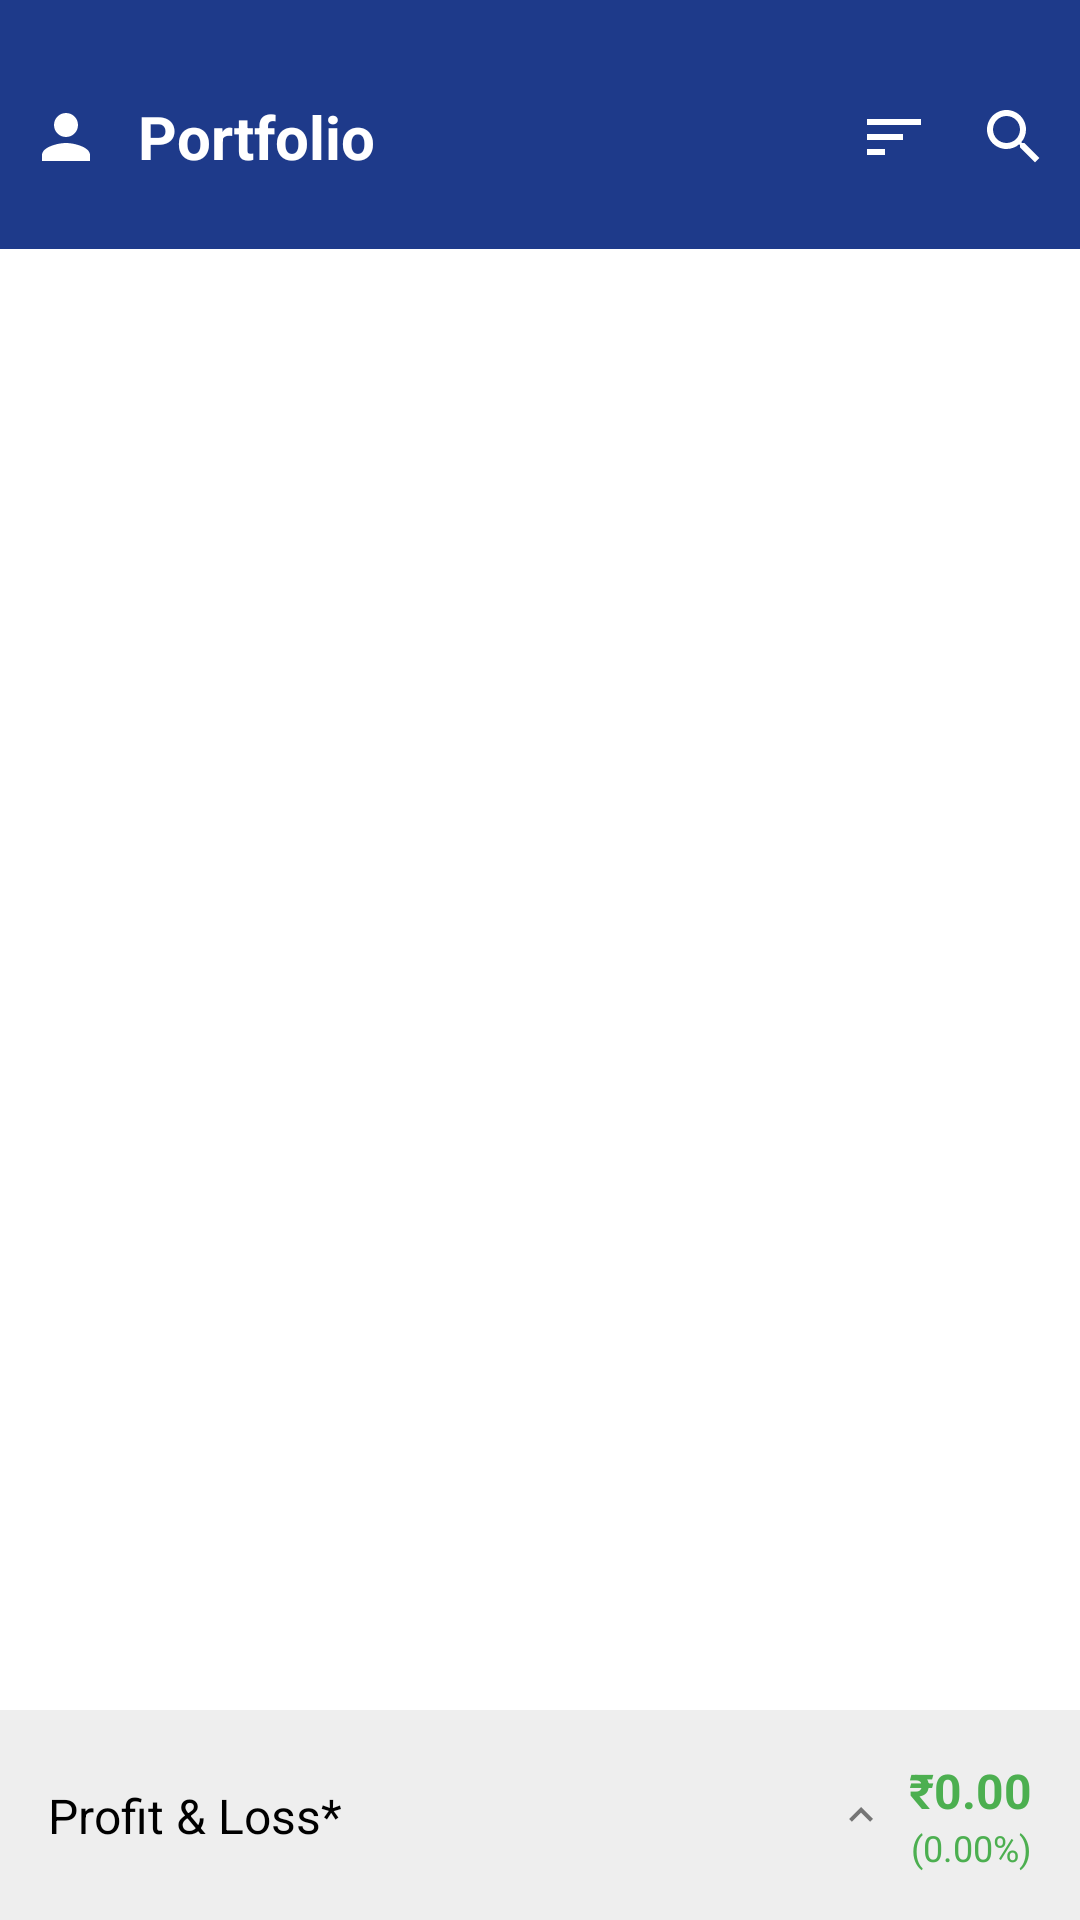

Produce the Android XML layout that renders to this screen, including the resource entries it uses.
<!-- AndroidManifest.xml: application theme Theme.Yedunath_Demo -->
<!-- res/layout/fragment_portfolio.xml -->
<?xml version="1.0" encoding="utf-8"?>
<androidx.constraintlayout.widget.ConstraintLayout xmlns:android="http://schemas.android.com/apk/res/android"
    xmlns:app="http://schemas.android.com/apk/res-auto"
    xmlns:tools="http://schemas.android.com/tools"
    android:layout_width="match_parent"
    android:layout_height="match_parent"
    android:background="@color/background_gray"
    tools:context=".fragments.PortfolioFragment">

    
    <androidx.constraintlayout.widget.ConstraintLayout
        android:id="@+id/headerLayout"
        android:layout_width="match_parent"
        android:layout_height="wrap_content"
        android:background="@color/blue_header"
        android:paddingTop="32dp"
        android:paddingBottom="24dp"
        android:paddingLeft="10dp"
        android:paddingRight="10dp"
        app:layout_constraintTop_toTopOf="parent"
        app:layout_constraintStart_toStartOf="parent"
        app:layout_constraintEnd_toEndOf="parent">

        
        <ImageView
            android:id="@+id/ivProfile"
            android:layout_width="24dp"
            android:layout_height="24dp"
            android:src="@drawable/ic_person"
            app:tint="@color/white"
            app:layout_constraintStart_toStartOf="parent"
            app:layout_constraintTop_toTopOf="parent"
            app:layout_constraintBottom_toBottomOf="parent" />

        
        <TextView
            android:id="@+id/tvPortfolioTitle"
            android:layout_width="0dp"
            android:layout_height="wrap_content"
            android:layout_marginStart="12dp"
            android:layout_marginEnd="16dp"
            android:text="Portfolio"
            android:textColor="@color/white"
            android:textSize="20sp"
            android:textStyle="bold"
            app:layout_constraintStart_toEndOf="@id/ivProfile"
            app:layout_constraintEnd_toStartOf="@id/ivSort"
            app:layout_constraintTop_toTopOf="parent"
            app:layout_constraintBottom_toBottomOf="parent" />

        
        <ImageView
            android:id="@+id/ivSort"
            android:layout_width="24dp"
            android:layout_height="24dp"
            android:layout_marginEnd="16dp"
            android:src="@drawable/ic_sort"
            app:tint="@color/white"
            app:layout_constraintEnd_toStartOf="@id/ivSearch"
            app:layout_constraintTop_toTopOf="parent"
            app:layout_constraintBottom_toBottomOf="parent" />

        
        <ImageView
            android:id="@+id/ivSearch"
            android:layout_width="24dp"
            android:layout_height="24dp"
            android:src="@drawable/ic_search"
            app:tint="@color/white"
            app:layout_constraintEnd_toEndOf="parent"
            app:layout_constraintTop_toTopOf="parent"
            app:layout_constraintBottom_toBottomOf="parent" />

    </androidx.constraintlayout.widget.ConstraintLayout>

    
    <com.google.android.material.tabs.TabLayout
        android:id="@+id/tabLayout"
        android:layout_width="match_parent"
        android:layout_height="wrap_content"
        android:background="@color/white"
        app:tabTextColor="@color/gray_text"
        app:tabSelectedTextColor="@color/black"
        app:tabIndicatorColor="@color/blue_header"
        app:tabMode="fixed"
        app:tabGravity="fill"
        app:layout_constraintTop_toBottomOf="@id/headerLayout"
        app:layout_constraintStart_toStartOf="parent"
        app:layout_constraintEnd_toEndOf="parent" />

    
    <androidx.recyclerview.widget.RecyclerView
        android:id="@+id/recyclerView"
        android:layout_width="match_parent"
        android:layout_height="0dp"
        android:background="@color/white"
        android:paddingTop="8dp"
        app:layout_constraintTop_toBottomOf="@id/tabLayout"
        app:layout_constraintBottom_toTopOf="@id/summaryContainer"
        app:layout_constraintStart_toStartOf="parent"
        app:layout_constraintEnd_toEndOf="parent" />

    
    <androidx.constraintlayout.widget.ConstraintLayout
        android:id="@+id/summaryContainer"
        android:layout_width="match_parent"
        android:layout_height="wrap_content"
        android:background="@color/light_gray"
        app:layout_constraintBottom_toBottomOf="parent"
        app:layout_constraintStart_toStartOf="parent"
        app:layout_constraintEnd_toEndOf="parent">

        
        <androidx.constraintlayout.widget.ConstraintLayout
            android:id="@+id/llSummaryHeader"
            android:layout_width="match_parent"
            android:layout_height="wrap_content"
            android:padding="16dp"
            android:clickable="true"
            android:focusable="true"
            android:background="?android:attr/selectableItemBackground"
            app:layout_constraintTop_toTopOf="parent"
            app:layout_constraintStart_toStartOf="parent"
            app:layout_constraintEnd_toEndOf="parent">

            <TextView
                android:id="@+id/tvProfitLossLabel"
                android:layout_width="0dp"
                android:layout_height="wrap_content"
                android:text="Profit &amp; Loss*"
                android:textColor="@color/black"
                android:textSize="16sp"
                app:layout_constraintStart_toStartOf="parent"
                app:layout_constraintEnd_toStartOf="@id/ivExpandArrow"
                app:layout_constraintTop_toTopOf="parent"
                app:layout_constraintBottom_toBottomOf="parent" />

            <ImageView
                android:id="@+id/ivExpandArrow"
                android:layout_width="16dp"
                android:layout_height="16dp"
                android:layout_marginEnd="8dp"
                android:src="@drawable/ic_arrow_up"
                app:layout_constraintEnd_toStartOf="@id/tvTotalPnl"
                app:layout_constraintTop_toTopOf="parent"
                app:layout_constraintBottom_toBottomOf="parent" />

            <TextView
                android:id="@+id/tvTotalPnl"
                android:layout_width="wrap_content"
                android:layout_height="wrap_content"
                android:text="₹0.00"
                android:textColor="@color/green"
                android:textSize="16sp"
                android:textStyle="bold"
                app:layout_constraintEnd_toEndOf="parent"
                app:layout_constraintTop_toTopOf="parent" />

            <TextView
                android:id="@+id/tvTotalPnlPercentage"
                android:layout_width="wrap_content"
                android:layout_height="wrap_content"
                android:text="(0.00%)"
                android:textColor="@color/green"
                android:textSize="12sp"
                app:layout_constraintEnd_toEndOf="parent"
                app:layout_constraintTop_toBottomOf="@id/tvTotalPnl" />

        </androidx.constraintlayout.widget.ConstraintLayout>

        
        <androidx.constraintlayout.widget.ConstraintLayout
            android:id="@+id/llExpandableDetails"
            android:layout_width="match_parent"
            android:layout_height="wrap_content"
            android:background="@color/light_gray"
            android:visibility="gone"
            android:paddingStart="16dp"
            android:paddingEnd="16dp"
            android:paddingBottom="16dp"
            app:layout_constraintTop_toBottomOf="@id/llSummaryHeader"
            app:layout_constraintStart_toStartOf="parent"
            app:layout_constraintEnd_toEndOf="parent">

            
            <TextView
                android:id="@+id/tvCurrentValueLabel"
                android:layout_width="0dp"
                android:layout_height="wrap_content"
                android:layout_marginTop="8dp"
                android:text="Current value*"
                android:textColor="@color/gray_text"
                android:textSize="14sp"
                app:layout_constraintStart_toStartOf="parent"
                app:layout_constraintEnd_toStartOf="@id/tvCurrentValue"
                app:layout_constraintTop_toTopOf="parent" />

            <TextView
                android:id="@+id/tvCurrentValue"
                android:layout_width="wrap_content"
                android:layout_height="wrap_content"
                android:layout_marginTop="8dp"
                android:text="₹0.00"
                android:textColor="@color/black"
                android:textSize="14sp"
                app:layout_constraintEnd_toEndOf="parent"
                app:layout_constraintTop_toTopOf="parent" />

            
            <TextView
                android:id="@+id/tvTotalInvestmentLabel"
                android:layout_width="0dp"
                android:layout_height="wrap_content"
                android:layout_marginTop="16dp"
                android:text="Total investment*"
                android:textColor="@color/gray_text"
                android:textSize="14sp"
                app:layout_constraintStart_toStartOf="parent"
                app:layout_constraintEnd_toStartOf="@id/tvTotalInvestment"
                app:layout_constraintTop_toBottomOf="@id/tvCurrentValueLabel" />

            <TextView
                android:id="@+id/tvTotalInvestment"
                android:layout_width="wrap_content"
                android:layout_height="wrap_content"
                android:layout_marginTop="16dp"
                android:text="₹0.00"
                android:textColor="@color/black"
                android:textSize="14sp"
                app:layout_constraintEnd_toEndOf="parent"
                app:layout_constraintTop_toBottomOf="@id/tvCurrentValue" />

            
            <TextView
                android:id="@+id/tvTodaysPnlLabel"
                android:layout_width="0dp"
                android:layout_height="wrap_content"
                android:layout_marginTop="16dp"
                android:text="Today's Profit &amp; Loss*"
                android:textColor="@color/gray_text"
                android:textSize="14sp"
                app:layout_constraintStart_toStartOf="parent"
                app:layout_constraintEnd_toStartOf="@id/tvTodaysPnl"
                app:layout_constraintTop_toBottomOf="@id/tvTotalInvestmentLabel" />

            <TextView
                android:id="@+id/tvTodaysPnl"
                android:layout_width="wrap_content"
                android:layout_height="wrap_content"
                android:layout_marginTop="16dp"
                android:text="₹0.00"
                android:textColor="@color/green"
                android:textSize="14sp"
                app:layout_constraintEnd_toEndOf="parent"
                app:layout_constraintTop_toBottomOf="@id/tvTotalInvestment" />

        </androidx.constraintlayout.widget.ConstraintLayout>

    </androidx.constraintlayout.widget.ConstraintLayout>

</androidx.constraintlayout.widget.ConstraintLayout>
<!-- resources referenced by this layout -->
<resources>
  <color name="background_gray">#FFF5F5F5</color>
  <color name="black">#FF000000</color>
  <color name="blue_header">#FF1E3A8A</color>
  <color name="gray_text">#FF757575</color>
  <color name="green">#FF4CAF50</color>
  <color name="light_gray">#FFEEEEEE</color>
  <color name="white">#FFFFFFFF</color>
  <!-- drawable ic_arrow_up (drawable) -->
  <?xml version="1.0" encoding="utf-8"?>
  <vector xmlns:android="http://schemas.android.com/apk/res/android"
      android:width="16dp"
      android:height="16dp"
      android:viewportWidth="24"
      android:viewportHeight="24">
      <path
          android:fillColor="#FF757575"
          android:pathData="M7.41,15.41L12,10.83l4.59,4.58L18,14l-6,-6 -6,6z"/>
  </vector>
  <!-- drawable ic_person (drawable) -->
  <?xml version="1.0" encoding="utf-8"?>
  <vector xmlns:android="http://schemas.android.com/apk/res/android"
      android:width="24dp"
      android:height="24dp"
      android:viewportWidth="24"
      android:viewportHeight="24">
      <path
          android:fillColor="#FFFFFFFF"
          android:pathData="M12,12c2.21,0 4,-1.79 4,-4s-1.79,-4 -4,-4 -4,1.79 -4,4 1.79,4 4,4zM12,14c-2.67,0 -8,1.34 -8,4v2h16v-2c0,-2.66 -5.33,-4 -8,-4z"/>
  </vector>
  <!-- drawable ic_search (drawable) -->
  <?xml version="1.0" encoding="utf-8"?>
  <vector xmlns:android="http://schemas.android.com/apk/res/android"
      android:width="24dp"
      android:height="24dp"
      android:viewportWidth="24"
      android:viewportHeight="24">
      <path
          android:fillColor="#FFFFFFFF"
          android:pathData="M15.5,14h-0.79l-0.28,-0.27C15.41,12.59 16,11.11 16,9.5 16,5.91 13.09,3 9.5,3S3,5.91 3,9.5 5.91,16 9.5,16c1.61,0 3.09,-0.59 4.23,-1.57l0.27,0.28v0.79l5,4.99L20.49,19l-4.99,-5zM9.5,14C7.01,14 5,11.99 5,9.5S7.01,5 9.5,5 14,7.01 14,9.5 11.99,14 9.5,14z"/>
  </vector>
  <!-- drawable ic_sort (drawable) -->
  <?xml version="1.0" encoding="utf-8"?>
  <vector xmlns:android="http://schemas.android.com/apk/res/android"
      android:width="24dp"
      android:height="24dp"
      android:viewportWidth="24"
      android:viewportHeight="24">
      <path
          android:fillColor="#FFFFFFFF"
          android:pathData="M3,18h6v-2H3v2zM3,6v2h18V6H3zM3,13h12v-2H3v2z"/>
  </vector>
  <style name="Theme.Yedunath_Demo" parent="Theme.MaterialComponents.DayNight.DarkActionBar">
          
          <item name="colorPrimary">@color/purple_500</item>
          <item name="colorPrimaryVariant">@color/purple_700</item>
          <item name="colorOnPrimary">@color/white</item>
          
          <item name="colorSecondary">@color/teal_200</item>
          <item name="colorSecondaryVariant">@color/teal_700</item>
          <item name="colorOnSecondary">@color/black</item>
          
          <item name="android:statusBarColor">?attr/colorPrimaryVariant</item>
          
      </style>
  <color name="purple_500">#FF6200EE</color>
  <color name="purple_700">#FF3700B3</color>
  <color name="teal_200">#FF03DAC5</color>
  <color name="teal_700">#FF018786</color>
</resources>
